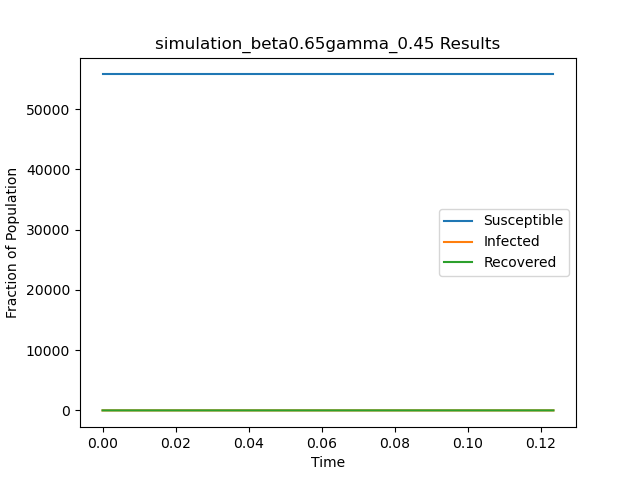

The table this chart was drawn from, first rows:
t, S, I, R
0.0, 55748, 1, 0
0.1235, 55748, 0, 1
